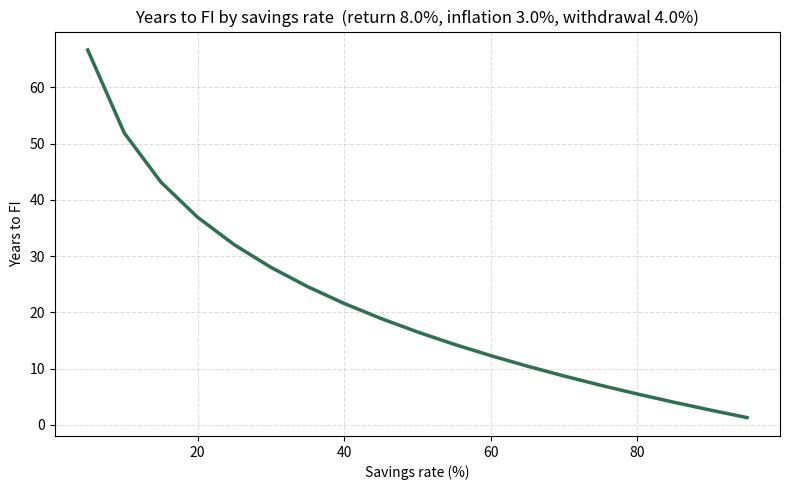

This chart was generated by the following Python code:
"""
savings_rate_explorer.py -- core calculation logic (no UI dependencies).

Answers one question: given only your savings rate (the % of income you
invest each month) and a few market assumptions, how long until you reach
financial independence?

This is deliberately independent of income: if you save X% of your
income, your expenses are (100-X)% of it, and your monthly contribution
is X% of it too -- both scale with income, so income itself cancels out
of the years-to-FI calculation. Only the savings rate matters. That's
why this can be shown as a single curve (savings rate -> years) rather
than needing a specific income entered.

This module has no cross-tool dependencies -- it re-implements the small
pieces of math it needs (Fisher equation, compound-interest solver) so it
stays a fully standalone, copy-and-run tool, matching every other tool in
this repository.
"""

from __future__ import annotations

import datetime as _dt
import io
import math
from dataclasses import dataclass, field

DEFAULT_NOMINAL_RETURN_PCT = 8.0
DEFAULT_INFLATION_PCT = 3.0
DEFAULT_WITHDRAWAL_RATE_PCT = 4.0

# The curve is drawn across this range of savings rates.
MIN_SAVINGS_RATE_PCT = 5
MAX_SAVINGS_RATE_PCT = 95
STEP_SAVINGS_RATE_PCT = 1


def real_return_pct_from(nominal_pct: float, inflation_pct: float) -> float:
    """Fisher equation: converts a nominal annual rate to a real
    (inflation-adjusted) annual rate, expressed as a percentage."""
    nominal = nominal_pct / 100
    inflation = inflation_pct / 100
    real = (1 + nominal) / (1 + inflation) - 1
    return real * 100


def months_to_fire_at_rate(
    savings_rate_pct: float,
    nominal_return_pct: float = DEFAULT_NOMINAL_RETURN_PCT,
    inflation_pct: float = DEFAULT_INFLATION_PCT,
    withdrawal_rate_pct: float = DEFAULT_WITHDRAWAL_RATE_PCT,
    starting_rate_pct: float = 0.0,
) -> float | None:
    """Months to reach FI at a given savings rate, starting from zero net
    worth (or a given head start, expressed as a fraction of the annual
    FIRE number via `starting_rate_pct`, default 0).

    Income is normalised to 1 unit/year: expenses = (1 - rate), monthly
    contribution = rate/12, target = expenses / withdrawal_rate.
    Returns None if the savings rate is 0 (target is never reached) or
    withdrawal_rate is 0 (undefined).
    """
    if savings_rate_pct <= 0 or withdrawal_rate_pct <= 0:
        return None

    rate = savings_rate_pct / 100
    annual_expenses = 1 - rate
    target = annual_expenses / (withdrawal_rate_pct / 100)
    monthly_contribution = rate / 12
    starting_balance = target * (starting_rate_pct / 100)

    if starting_balance >= target:
        return 0.0

    annual_real_return = real_return_pct_from(nominal_return_pct, inflation_pct) / 100
    monthly_rate = (1 + annual_real_return) ** (1 / 12) - 1

    remaining = target - starting_balance

    if abs(monthly_rate) < 1e-12:
        return remaining / monthly_contribution

    # Closed-form solution for months n such that:
    #   remaining = contribution * ((1+r)^n - 1) / r
    numerator = remaining * monthly_rate / monthly_contribution + 1
    if numerator <= 0:
        return None
    return math.log(numerator) / math.log(1 + monthly_rate)


@dataclass
class CurveInputs:
    nominal_return_pct: float = DEFAULT_NOMINAL_RETURN_PCT
    inflation_pct: float = DEFAULT_INFLATION_PCT
    withdrawal_rate_pct: float = DEFAULT_WITHDRAWAL_RATE_PCT
    min_rate_pct: int = MIN_SAVINGS_RATE_PCT
    max_rate_pct: int = MAX_SAVINGS_RATE_PCT
    step_pct: int = STEP_SAVINGS_RATE_PCT
    # Optional "you are here" marker
    your_rate_pct: float | None = None


@dataclass
class CurvePoint:
    rate_pct: int
    months: float | None
    years_part: int
    months_part: int


@dataclass
class CurveResult:
    points: list[CurvePoint] = field(default_factory=list)
    real_return_pct: float = 0.0
    your_point: CurvePoint | None = None


def compute_curve(inputs: CurveInputs) -> CurveResult:
    """Compute years-to-FI for every savings rate in the configured
    range, plus an optional single point for the user's own rate."""
    real_return = real_return_pct_from(inputs.nominal_return_pct, inputs.inflation_pct)

    points: list[CurvePoint] = []
    for rate in range(inputs.min_rate_pct, inputs.max_rate_pct + 1, inputs.step_pct):
        months = months_to_fire_at_rate(
            rate, inputs.nominal_return_pct, inputs.inflation_pct, inputs.withdrawal_rate_pct
        )
        if months is None:
            points.append(CurvePoint(rate, None, 0, 0))
        else:
            y, m = divmod(round(months), 12)
            points.append(CurvePoint(rate, months, y, m))

    your_point = None
    if inputs.your_rate_pct is not None and inputs.your_rate_pct > 0:
        months = months_to_fire_at_rate(
            inputs.your_rate_pct, inputs.nominal_return_pct,
            inputs.inflation_pct, inputs.withdrawal_rate_pct,
        )
        if months is not None:
            y, m = divmod(round(months), 12)
            your_point = CurvePoint(inputs.your_rate_pct, months, y, m)

    return CurveResult(points=points, real_return_pct=real_return, your_point=your_point)


def build_curve_figure(result: CurveResult, inputs: CurveInputs):
    """Matplotlib line chart: savings rate (x) vs. years to FI (y). Used
    by the CLI. Import is local so the web app doesn't require matplotlib."""
    import matplotlib
    matplotlib.use("Agg")
    import matplotlib.pyplot as plt

    xs = [p.rate_pct for p in result.points]
    ys = [p.months / 12 if p.months is not None else None for p in result.points]

    fig, ax = plt.subplots(figsize=(8, 5))
    ax.plot(xs, ys, color="#2F6F52", linewidth=2.5)
    ax.set_xlabel("Savings rate (%)")
    ax.set_ylabel("Years to FI")
    ax.set_title(
        f"Years to FI by savings rate  "
        f"(return {inputs.nominal_return_pct:.1f}%, inflation {inputs.inflation_pct:.1f}%, "
        f"withdrawal {inputs.withdrawal_rate_pct:.1f}%)"
    )
    ax.grid(True, linestyle="--", alpha=0.4)

    if result.your_point is not None and result.your_point.months is not None:
        ax.scatter(
            [result.your_point.rate_pct], [result.your_point.months / 12],
            color="#B3402F", zorder=5, s=60,
        )
        ax.annotate(
            f"You: {result.your_point.years_part}y {result.your_point.months_part}m",
            xy=(result.your_point.rate_pct, result.your_point.months / 12),
            xytext=(8, 8), textcoords="offset points", fontsize=9, color="#B3402F",
        )

    fig.tight_layout()
    return fig


def _run_cli() -> None:
    """Simple command-line entry point: prints a table and saves a chart."""
    print("Savings Rate Explorer")
    print("=" * 60)
    print(f"Assumptions: {DEFAULT_NOMINAL_RETURN_PCT}% nominal return, "
          f"{DEFAULT_INFLATION_PCT}% inflation, "
          f"{DEFAULT_WITHDRAWAL_RATE_PCT}% withdrawal rate\n")

    inputs = CurveInputs(step_pct=5)
    result = compute_curve(inputs)

    print(f"{'Rate':>6} | {'Years to FI':>12}")
    print("-" * 23)
    for p in result.points:
        label = f"{p.years_part}y {p.months_part}m" if p.months is not None else "never"
        print(f"{p.rate_pct:>5}% | {label:>12}")

    try:
        fig = build_curve_figure(result, inputs)
        out_path = "savings_rate_curve.png"
        fig.savefig(out_path, dpi=150)
        print(f"\nChart saved to {out_path}")
    except ImportError:
        print("\n(matplotlib not installed -- skipping chart)")


if __name__ == "__main__":
    _run_cli()
